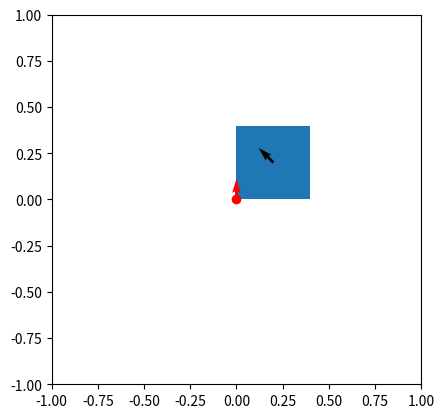

The script that saved this image:
import numpy as np
from matplotlib import pyplot as plt
from matplotlib.patches import Rectangle

l_block = 0.4
dt = 0.01

def dynamics(x, u):
    r_point = x[0:2]
    r_block = x[2:4]
    theta_block = x[4]
    v_point = u[0:2]

    # transform r_point into block frame
    Rrot_block = np.array([
        [np.cos(theta_block), -np.sin(theta_block)],
        [np.sin(theta_block), np.cos(theta_block)]
    ])
    r_point2block = np.dot(Rrot_block.T, r_point - r_block) # r_point in block frame
    v_point2block = np.dot(Rrot_block.T, v_point) # v_point in block frame

    # check if point is in contact with block in the next time step
    r_point2block_next = r_point2block + v_point2block*dt
    if np.linalg.norm(r_point2block_next, np.inf) < l_block/2:
        # point is in contact with block
        d_point2block = np.linalg.norm(r_point2block)
        vec_point2block = r_point2block / d_point2block
        omega_block = np.cross(np.concatenate([vec_point2block, np.array([0.0])]), 1/(0.5*l_block)*np.concatenate([v_point2block, np.array([0.0])]))
        v_block2block = np.cross(omega_block, np.concatenate([r_point2block, np.array([0.0])]))
        v_block = np.dot(Rrot_block, v_block2block)
        w_block = omega_block[2]
    else:
        # point is not in contact with block
        v_block = np.zeros(2)
        w_block = 0.0

    return np.concatenate([v_point, v_block, np.array([w_block])])
    
x = np.array([0.0, 0.0, 0.2, 0.2, 0.0])
u = np.array([0.0, 1.0])
r_point = x[0:2]
r_block = x[2:4]
theta_block = x[4]
v_point = u[0:2]

# transform r_point into block frame
Rrot_block = np.array([
    [np.cos(theta_block), -np.sin(theta_block)],
    [np.sin(theta_block), np.cos(theta_block)]
])
r_point2block = np.dot(Rrot_block.T, r_point - r_block) # r_point in block frame
v_point2block = np.dot(Rrot_block.T, v_point) # v_point in block frame

# check if point is in contact with block in the next time step
r_point2block_next = r_point2block + v_point2block*dt
if np.linalg.norm(r_point2block_next, np.inf) <= (l_block/2):
    # point is in contact with block
    d_point2block = np.linalg.norm(r_point2block)
    vec_point2block = r_point2block / d_point2block
    omega_block = np.cross(np.concatenate([vec_point2block, np.array([0.0])]), 1/(0.5*l_block)*np.concatenate([v_point2block, np.array([0.0])]))
    v_block2block = np.cross(omega_block, np.concatenate([r_point2block, np.array([0.0])]))
    v_block = np.dot(Rrot_block, v_block2block[0:2])
    w_block = omega_block[2]
else:
    # point is not in contact with block
    v_block = np.zeros(2)
    w_block = 0.0
fig, ax = plt.subplots()
# vis_scene(ax, x)
# plt.show()
ax.set_xlim(-1.0, 1.0)
ax.set_ylim(-1.0, 1.0)
block = Rectangle((r_block[0]-l_block/2, r_block[1]-l_block/2), l_block, l_block, angle=theta_block*180/np.pi)
ax.add_patch(block)
ax.plot(r_point[0], r_point[1], 'ro')
ax.quiver(r_point[0], r_point[1], v_point[0], v_point[1], color='r')
ax.quiver(r_block[0], r_block[1], v_block[0], v_block[1], color='k')
print(omega_block)
ax.set_aspect('equal')
plt.show()
exit()


def vis_scene(ax, x):
    r_point = x[0:2]
    r_block = x[2:4]
    theta_block = x[4]
    
    ax.clear()
    ax.set_xlim(-1.0, 1.0)
    ax.set_ylim(-1.0, 1.0)
    
    # draw block
    block = Rectangle((r_block[0]-l_block/2, r_block[1]-l_block/2), l_block, l_block, angle=theta_block*180/np.pi)
    ax.add_patch(block)
    
    # draw point
    ax.plot(r_point[0], r_point[1], 'ro')
    
    ax.set_aspect('equal')
